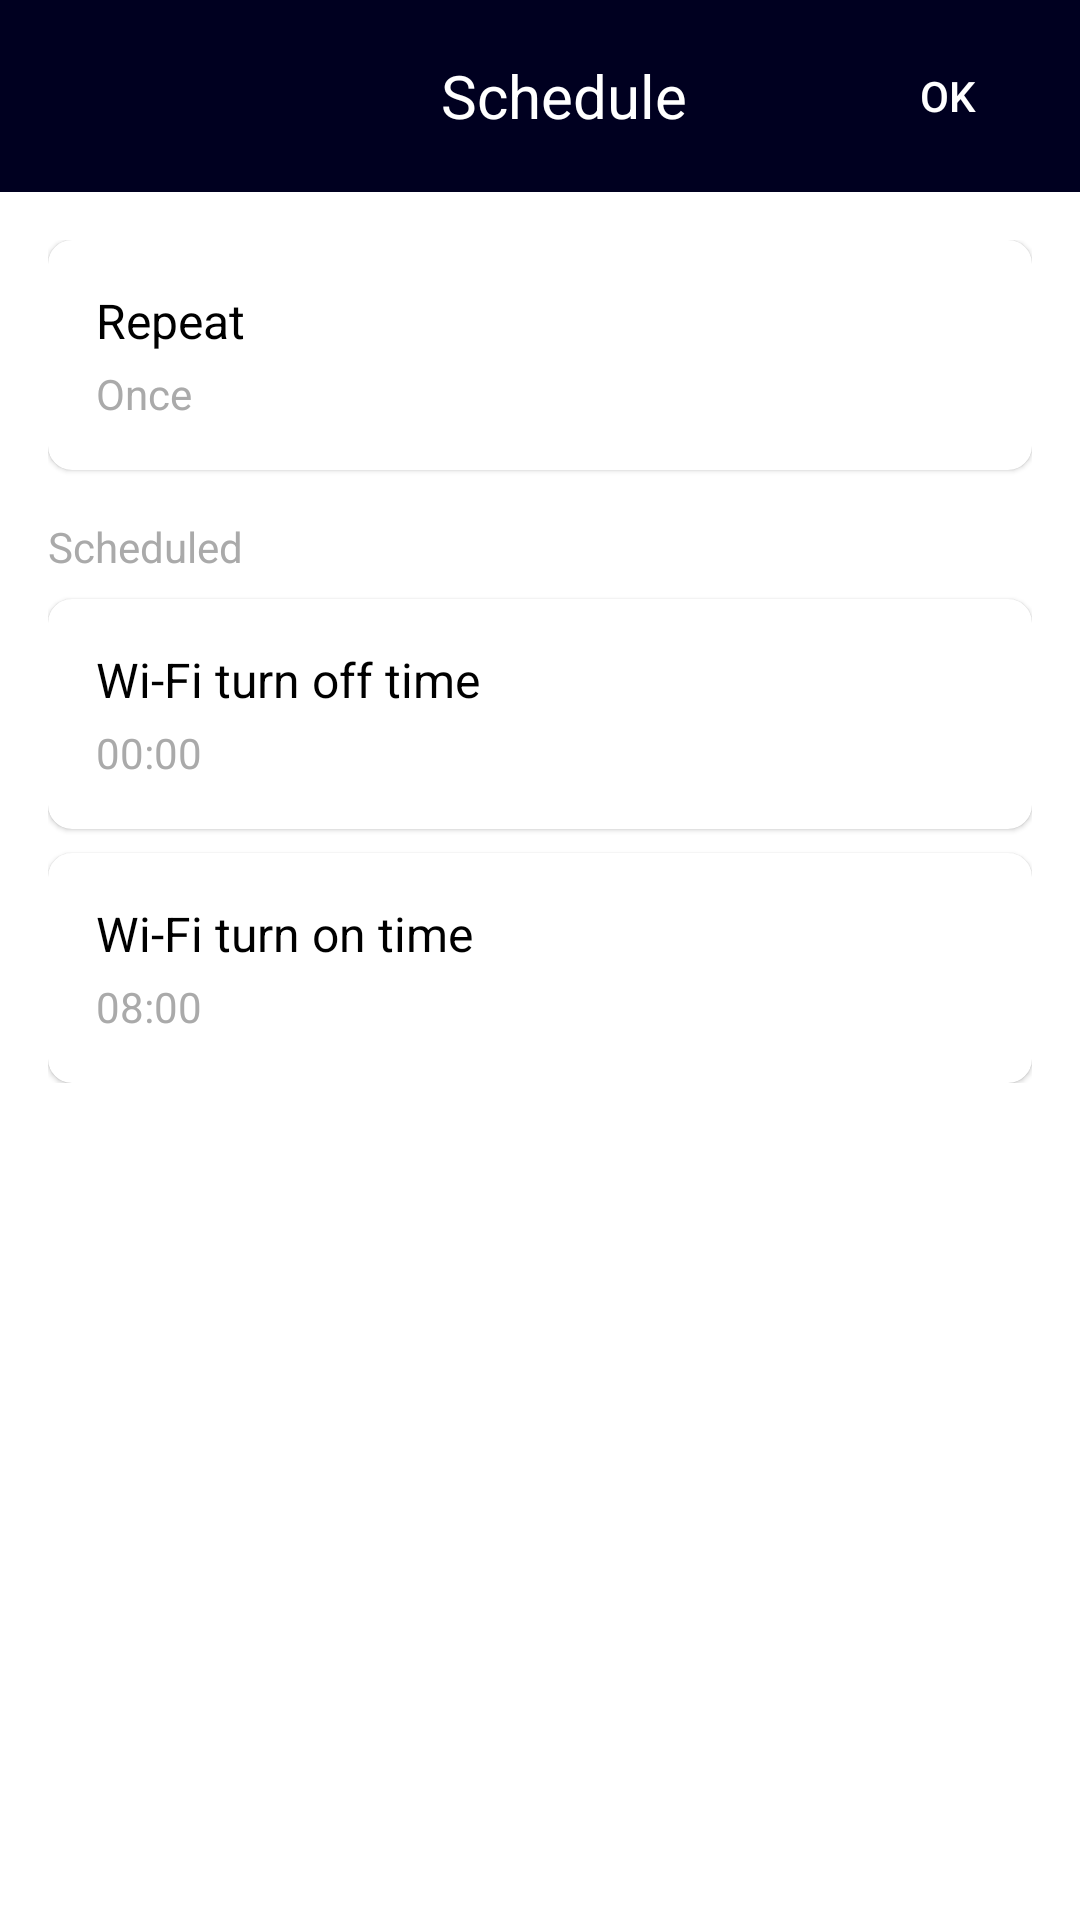

The Android layout XML behind this screen, and the referenced resources:
<!-- AndroidManifest.xml: application theme Theme.WiFiManager -->
<!-- res/layout/activity_wi_fi_schedule.xml -->
<?xml version="1.0" encoding="utf-8"?>
<LinearLayout xmlns:android="http://schemas.android.com/apk/res/android"
    xmlns:app="http://schemas.android.com/apk/res-auto"
    android:layout_width="match_parent"
    android:layout_height="match_parent"
    android:background="@color/white"
    android:orientation="vertical">

    
    <androidx.appcompat.widget.Toolbar
        android:id="@+id/toolbar"
        android:layout_width="match_parent"
        android:layout_height="?attr/actionBarSize"
        android:background="@color/topColor"
        android:elevation="4dp">

        <RelativeLayout
            android:layout_width="match_parent"
            android:layout_height="match_parent">

            <ImageButton
                android:id="@+id/back_button"
                android:layout_width="wrap_content"
                android:layout_height="wrap_content"
                android:layout_alignParentStart="true"
                android:layout_centerVertical="true"
                android:background="?attr/selectableItemBackgroundBorderless"
                android:contentDescription="Back"
                android:src="@drawable/left" />

            <TextView
                android:layout_width="wrap_content"
                android:layout_height="wrap_content"
                android:layout_centerInParent="true"
                android:text="Schedule"
                android:textColor="@color/white"
                android:textSize="20sp" />

            <Button
                android:id="@+id/ok_button"
                android:layout_width="wrap_content"
                android:layout_height="wrap_content"
                android:layout_alignParentEnd="true"
                android:layout_centerVertical="true"
                android:background="@android:color/transparent"
                android:text="OK"
                android:textAllCaps="false"
                android:textColor="@color/white" />
        </RelativeLayout>
    </androidx.appcompat.widget.Toolbar>

    
    <ScrollView
        android:layout_width="match_parent"
        android:layout_height="match_parent">

        <LinearLayout
            android:layout_width="match_parent"
            android:layout_height="wrap_content"
            android:orientation="vertical"
            android:padding="16dp">

            
            <androidx.cardview.widget.CardView
                android:id="@+id/repeat_option"
                android:layout_width="match_parent"
                android:layout_height="wrap_content"
                android:layout_marginBottom="16dp"
                app:cardCornerRadius="8dp"
                app:cardElevation="1dp">

                <LinearLayout
                    android:layout_width="match_parent"
                    android:layout_height="wrap_content"
                    android:orientation="vertical"
                    android:padding="16dp">

                    <TextView
                        android:layout_width="match_parent"
                        android:layout_height="wrap_content"
                        android:text="Repeat"
                        android:textColor="@android:color/black"
                        android:textSize="16sp" />

                    <TextView
                        android:id="@+id/repeat_value"
                        android:layout_width="match_parent"
                        android:layout_height="wrap_content"
                        android:layout_marginTop="4dp"
                        android:text="Once"
                        android:textColor="@android:color/darker_gray"
                        android:textSize="14sp" />
                </LinearLayout>
            </androidx.cardview.widget.CardView>

            
            <TextView
                android:layout_width="match_parent"
                android:layout_height="wrap_content"
                android:layout_marginBottom="8dp"
                android:text="Scheduled"
                android:textColor="@android:color/darker_gray"
                android:textSize="14sp" />

            
            <androidx.cardview.widget.CardView
                android:id="@+id/wifi_off_option"
                android:layout_width="match_parent"
                android:layout_height="wrap_content"
                android:layout_marginBottom="8dp"
                app:cardCornerRadius="8dp"
                app:cardElevation="1dp">

                <LinearLayout
                    android:layout_width="match_parent"
                    android:layout_height="wrap_content"
                    android:orientation="vertical"
                    android:padding="16dp">

                    <TextView
                        android:layout_width="match_parent"
                        android:layout_height="wrap_content"
                        android:text="Wi-Fi turn off time"
                        android:textColor="@android:color/black"
                        android:textSize="16sp" />

                    <TextView
                        android:id="@+id/wifi_off_time"
                        android:layout_width="match_parent"
                        android:layout_height="wrap_content"
                        android:layout_marginTop="4dp"
                        android:text="00:00"
                        android:textColor="@android:color/darker_gray"
                        android:textSize="14sp" />
                </LinearLayout>
            </androidx.cardview.widget.CardView>

            
            <androidx.cardview.widget.CardView
                android:id="@+id/wifi_on_option"
                android:layout_width="match_parent"
                android:layout_height="wrap_content"
                app:cardCornerRadius="8dp"
                app:cardElevation="1dp">

                <LinearLayout
                    android:layout_width="match_parent"
                    android:layout_height="wrap_content"
                    android:orientation="vertical"
                    android:padding="16dp">

                    <TextView
                        android:layout_width="match_parent"
                        android:layout_height="wrap_content"
                        android:text="Wi-Fi turn on time"
                        android:textColor="@android:color/black"
                        android:textSize="16sp" />

                    <TextView
                        android:id="@+id/wifi_on_time"
                        android:layout_width="match_parent"
                        android:layout_height="wrap_content"
                        android:layout_marginTop="4dp"
                        android:text="08:00"
                        android:textColor="@android:color/darker_gray"
                        android:textSize="14sp" />
                </LinearLayout>
            </androidx.cardview.widget.CardView>
        </LinearLayout>
    </ScrollView>
</LinearLayout>
<!-- resources referenced by this layout -->
<resources>
  <color name="topColor">#000020</color>
  <color name="white">#FFFFFFFF</color>
  <style name="Theme.WiFiManager" parent="Base.Theme.WiFiManager" />
  <style name="Base.Theme.WiFiManager" parent="Theme.Material3.Light.NoActionBar">
          
          <item name="colorPrimary">@color/topColor</item>
          <item name="android:forceDarkAllowed" tools:ignore="NewApi">false</item> 
      </style>
</resources>
